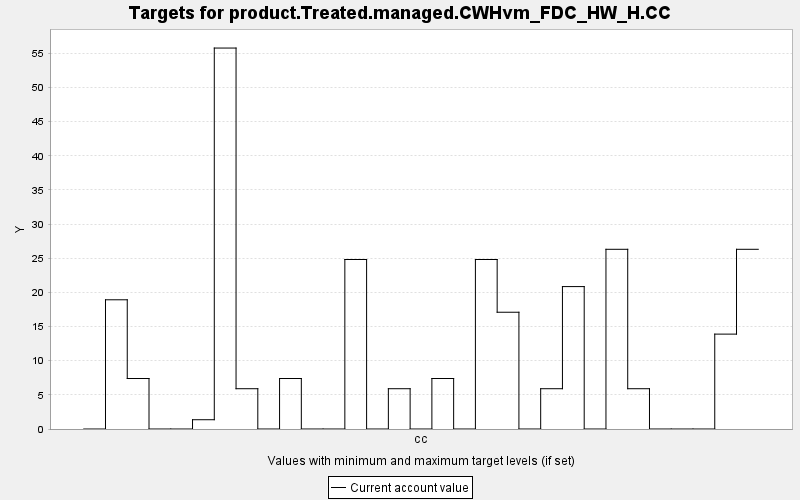

The data file committed next to this chart (first rows):
TARGET, PERIOD, YEAR, PERIODWIDTH, MINIMUM, MAXIMUM, MINWEIGHT, MAXWEIGHT, CURRENT, SUMMARY
product.Treated.managed.CWHvm_FDC_HW_H.C…, 0, 0, 10.0, 0.0, 10000, 1.0, 1.0, 0.0, 0.0
product.Treated.managed.CWHvm_FDC_HW_H.C…, 1, 10, 10.0, 0.0, 10000, 1.0, 1.0, 18.92, 0.0
product.Treated.managed.CWHvm_FDC_HW_H.C…, 2, 20, 10.0, 0.0, 10000, 1.0, 1.0, 7.392, 0.0
product.Treated.managed.CWHvm_FDC_HW_H.C…, 3, 30, 10.0, 0.0, 10000, 1.0, 1.0, 0.0, 0.0
product.Treated.managed.CWHvm_FDC_HW_H.C…, 4, 40, 10.0, 0.0, 10000, 1.0, 1.0, 0.0, 0.0
product.Treated.managed.CWHvm_FDC_HW_H.C…, 5, 50, 10.0, 0.0, 10000, 1.0, 1.0, 1.358, 0.0
product.Treated.managed.CWHvm_FDC_HW_H.C…, 6, 60, 10.0, 0.0, 10000, 1.0, 1.0, 55.77, 0.0
product.Treated.managed.CWHvm_FDC_HW_H.C…, 7, 70, 10.0, 0.0, 10000, 1.0, 1.0, 5.898, 0.0
product.Treated.managed.CWHvm_FDC_HW_H.C…, 8, 80, 10.0, 0.0, 10000, 1.0, 1.0, 0.0, 0.0
product.Treated.managed.CWHvm_FDC_HW_H.C…, 9, 90, 10.0, 0.0, 10000, 1.0, 1.0, 7.392, 0.0
product.Treated.managed.CWHvm_FDC_HW_H.C…, 10, 100, 10.0, 0.0, 10000, 1.0, 1.0, 0.0, 0.0
product.Treated.managed.CWHvm_FDC_HW_H.C…, 11, 110, 10.0, 0.0, 10000, 1.0, 1.0, 0.0, 0.0
product.Treated.managed.CWHvm_FDC_HW_H.C…, 12, 120, 10.0, 0.0, 10000, 1.0, 1.0, 24.81, 0.0
product.Treated.managed.CWHvm_FDC_HW_H.C…, 13, 130, 10.0, 0.0, 10000, 1.0, 1.0, 0.0, 0.0
product.Treated.managed.CWHvm_FDC_HW_H.C…, 14, 140, 10.0, 0.0, 10000, 1.0, 1.0, 5.898, 0.0
product.Treated.managed.CWHvm_FDC_HW_H.C…, 15, 150, 10.0, 0.0, 10000, 1.0, 1.0, 0.0, 0.0
product.Treated.managed.CWHvm_FDC_HW_H.C…, 16, 160, 10.0, 0.0, 10000, 1.0, 1.0, 7.392, 0.0
product.Treated.managed.CWHvm_FDC_HW_H.C…, 17, 170, 10.0, 0.0, 10000, 1.0, 1.0, 0.0, 0.0
product.Treated.managed.CWHvm_FDC_HW_H.C…, 18, 180, 10.0, 0.0, 10000, 1.0, 1.0, 24.81, 0.0
product.Treated.managed.CWHvm_FDC_HW_H.C…, 19, 190, 10.0, 0.0, 10000, 1.0, 1.0, 17.09, 0.0
product.Treated.managed.CWHvm_FDC_HW_H.C…, 20, 200, 10.0, 0.0, 10000, 1.0, 1.0, 0.0, 0.0
product.Treated.managed.CWHvm_FDC_HW_H.C…, 21, 210, 10.0, 0.0, 10000, 1.0, 1.0, 5.898, 0.0
product.Treated.managed.CWHvm_FDC_HW_H.C…, 22, 220, 10.0, 0.0, 10000, 1.0, 1.0, 20.85, 0.0
product.Treated.managed.CWHvm_FDC_HW_H.C…, 23, 230, 10.0, 0.0, 10000, 1.0, 1.0, 0.0, 0.0
product.Treated.managed.CWHvm_FDC_HW_H.C…, 24, 240, 10.0, 0.0, 10000, 1.0, 1.0, 26.31, 0.0
product.Treated.managed.CWHvm_FDC_HW_H.C…, 25, 250, 10.0, 0.0, 10000, 1.0, 1.0, 5.898, 0.0
product.Treated.managed.CWHvm_FDC_HW_H.C…, 26, 260, 10.0, 0.0, 10000, 1.0, 1.0, 0.0, 0.0
product.Treated.managed.CWHvm_FDC_HW_H.C…, 27, 270, 10.0, 0.0, 10000, 1.0, 1.0, 0.0, 0.0
product.Treated.managed.CWHvm_FDC_HW_H.C…, 28, 280, 10.0, 0.0, 10000, 1.0, 1.0, 0.0, 0.0
product.Treated.managed.CWHvm_FDC_HW_H.C…, 29, 290, 10.0, 0.0, 10000, 1.0, 1.0, 13.89, 0.0
product.Treated.managed.CWHvm_FDC_HW_H.C…, 30, 300, 10.0, 0.0, 10000, 1.0, 1.0, 26.31, 0.0
